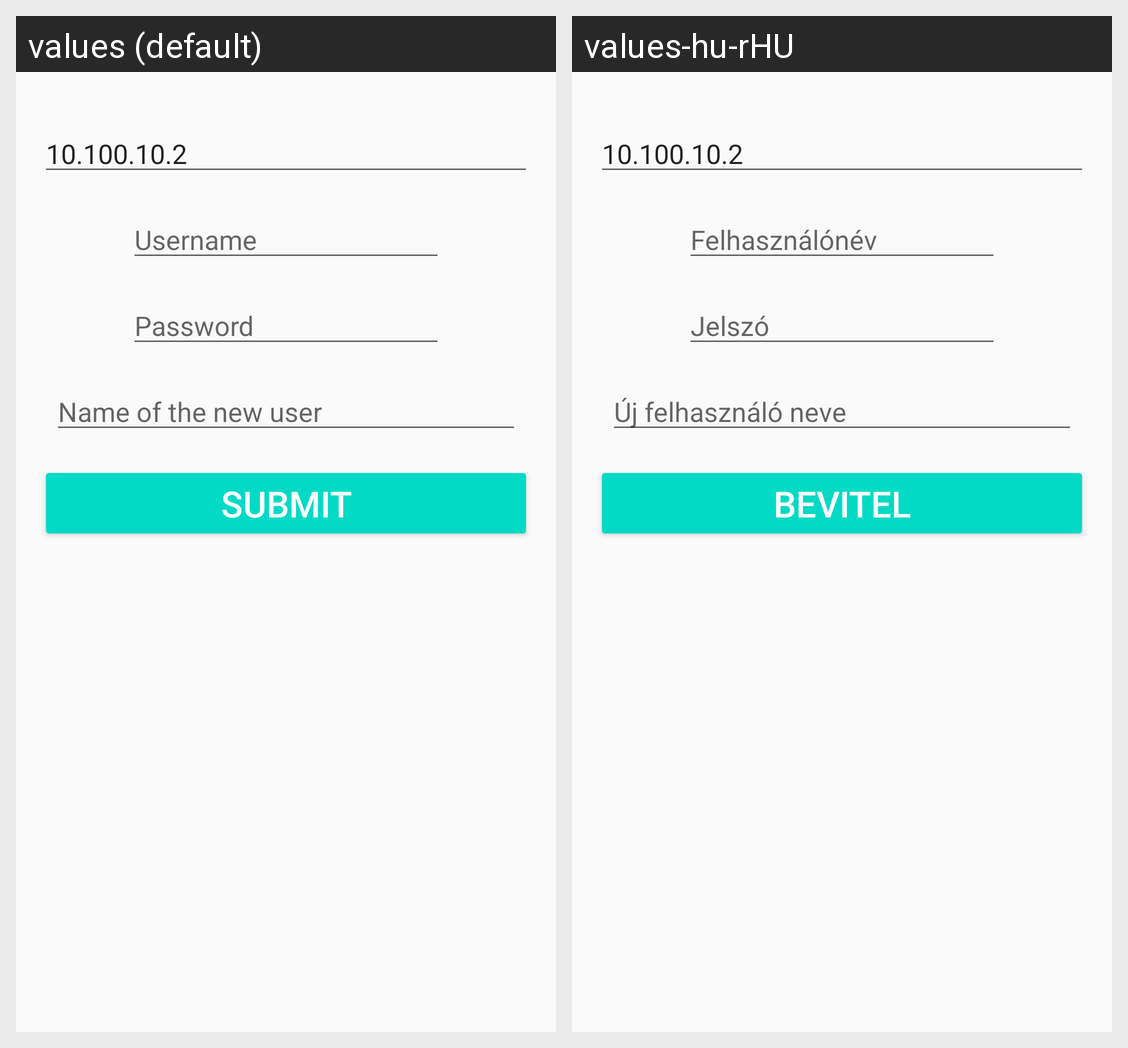

Strings drawn on this Android screen and how each of the app's shown locales translates them:
Android screen res/layout/activity_configuration.xml rendered under 2 locales, left to right: values (default), values-hu-rHU. Device: Nexus 5 (rendered at 1080×1920; each locale shown at half size, 540×960, under a caption strip naming it); theme AppTheme.
Strings drawn on this screen, with the default value and each locale's value (text and hints the layout hard-codes, and strings that could not be matched under every locale, appear in the picture but are not listed):

submit
  values: Submit
  values-hu-rHU: Bevitel

password
  values: Password
  values-hu-rHU: Jelszó

username
  values: Username
  values-hu-rHU: Felhasználónév

new_user_name
  values: Name of the new user
  values-hu-rHU: Új felhasználó neve
